Run: headless pygame with SDL's dummy video driver; simulated clock (each Clock.tick advances the game by its frame time, no real sleeping); random seed 0; keys injected as events and as key.get_pressed() state; no mouse input.
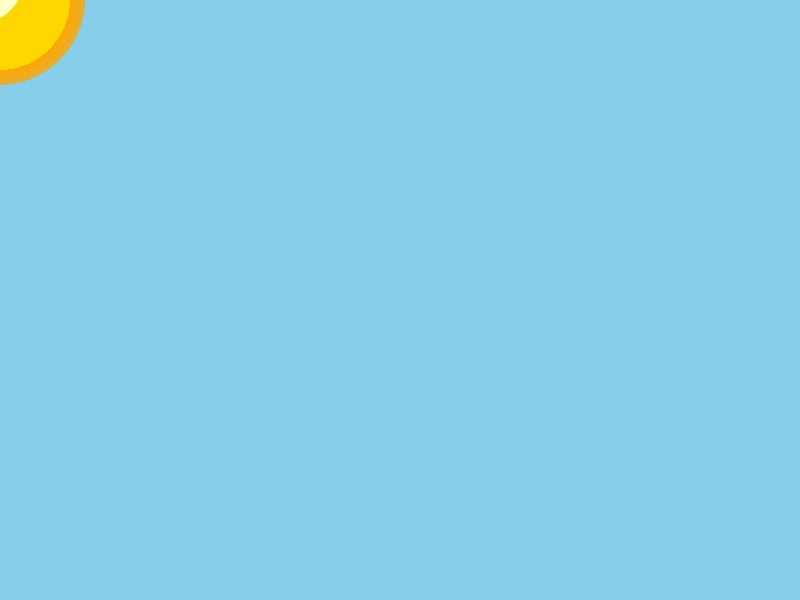
Frame 1 of 4 · flips 1–60 · no input
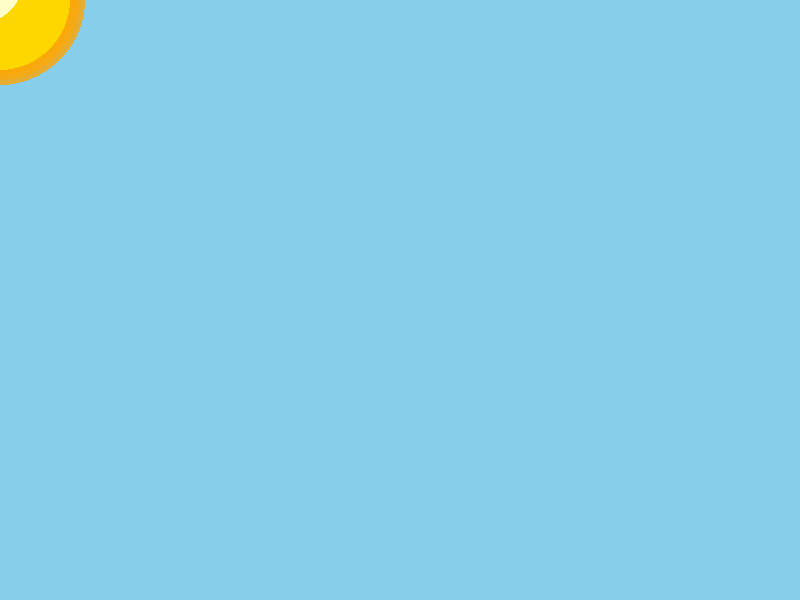
Frame 2 of 4 · flips 61–180 · tapped SPACE, RETURN · held RIGHT (→), D
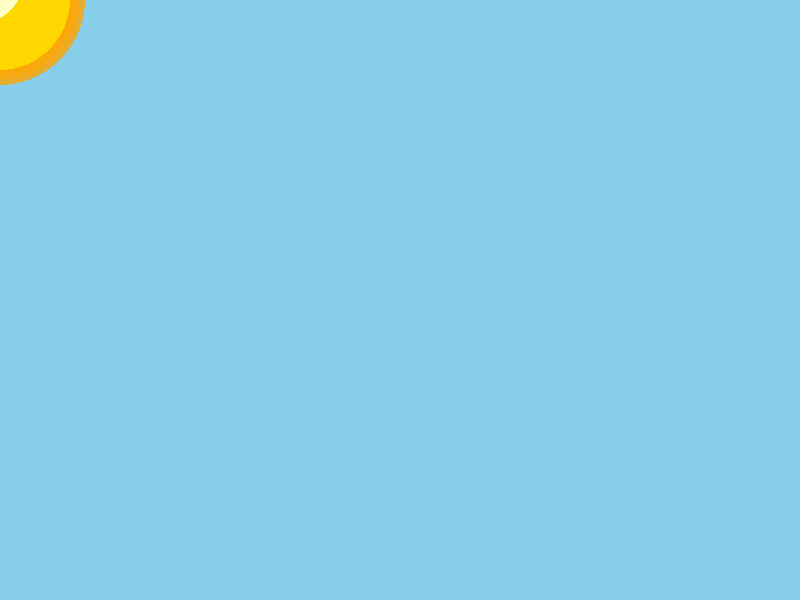
Frame 3 of 4 · flips 181–300 · held DOWN (↓), S
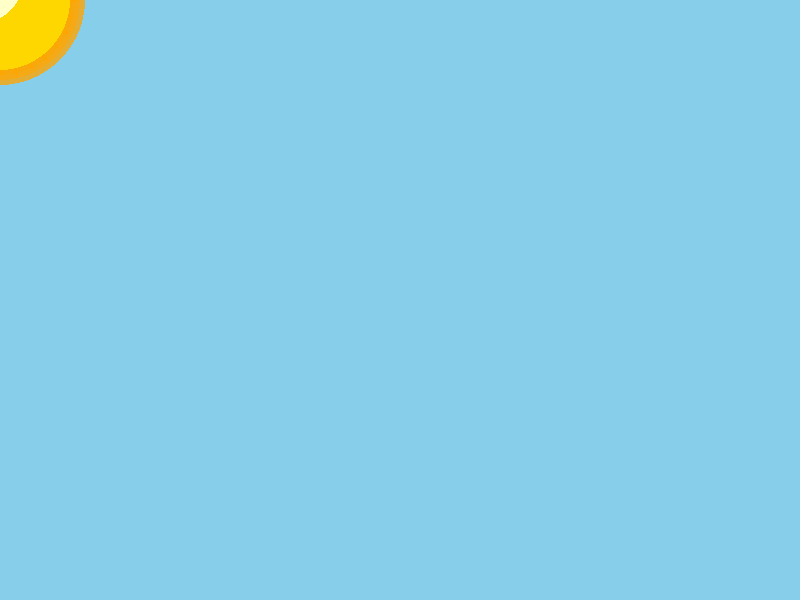
Frame 4 of 4 · flips 301–420 · held LEFT (←), A, UP (↑), W

The pygame program that drew these frames:

import pygame
import math
import random

class SunMoonEffect:
    """
    Animated effect that appears as either a sun or moon in the top-left corner of the screen.
    Features rays, pulsing, and a gentle wobble effect.
    """
    def __init__(self, screen_width, screen_height):
        """Initialize the sun/moon effect."""
        self.screen_width = screen_width
        self.screen_height = screen_height
        
        # Position - exactly at the corner (0,0)
        self.radius = 70  # Larger radius to make half-sun/moon look right
        self.center_x = 0
        self.center_y = 0
        
        # Sun parameters
        self.sun_base_color = (255, 215, 0)  # Golden yellow
        self.sun_outer_color = (255, 165, 0)  # Orange
        self.sun_highlight_color = (255, 255, 200)  # Bright yellow
        
        # Moon parameters
        self.moon_base_color = (220, 220, 220)  # Light gray
        self.moon_outer_color = (180, 180, 180)  # Slightly darker gray
        self.moon_highlight_color = (255, 255, 255)  # Pure white
        
        # Current colors (start with sun)
        self.base_color = self.sun_base_color
        self.outer_color = self.sun_outer_color
        self.highlight_color = self.sun_highlight_color
        
        # Mode tracking
        self.is_moon = False
        
        # Animation parameters
        self.time = 0
        self.pulse_speed = 0.03
        self.wobble_speed = 0.01
        self.pulse_amplitude = 3
        self.wobble_amplitude = 1
        
        # Sun/moon rays
        self.num_rays = 8
        self.rays = []
        self.ray_lengths = []
        self.ray_speeds = []
        
        # Initialize rays with random lengths and speeds
        # Only use angles that would be visible (between 0 and 90 degrees)
        for i in range(self.num_rays):
            angle = (math.pi / 2 / (self.num_rays - 1)) * i
            length = random.uniform(self.radius * 0.8, self.radius * 1.2)
            speed = random.uniform(0.02, 0.05)
            self.rays.append(angle)
            self.ray_lengths.append(length)
            self.ray_speeds.append(speed)
        
        # Moon craters (only visible in moon mode)
        self.craters = []
        for _ in range(3):
            # Create random craters within the moon radius
            x_offset = random.uniform(self.radius * 0.2, self.radius * 0.8)
            y_offset = random.uniform(self.radius * 0.2, self.radius * 0.8)
            crater_size = random.uniform(5, 10)
            self.craters.append({
                'x': x_offset, 
                'y': y_offset, 
                'size': crater_size
            })
    
    def set_moon_mode(self, is_moon):
        """Switch between sun and moon mode"""
        if is_moon != self.is_moon:
            self.is_moon = is_moon
            if is_moon:
                self.base_color = self.moon_base_color
                self.outer_color = self.moon_outer_color
                self.highlight_color = self.moon_highlight_color
            else:
                self.base_color = self.sun_base_color
                self.outer_color = self.sun_outer_color
                self.highlight_color = self.sun_highlight_color
    
    def update(self):
        """Update the sun/moon animation."""
        # Update time
        self.time += 0.016  # Roughly 60 FPS
        
        # Update ray animations (rays only visible for sun)
        for i in range(self.num_rays):
            # Make the rays expand and contract
            self.ray_lengths[i] = (self.radius * 1.0 + 
                                math.sin(self.time * self.ray_speeds[i]) * 
                                self.radius * 0.3)
    
    def draw(self, screen):
        """Draw the half-sun/moon effect on the screen."""
        # Calculate pulsing and wobbling effects
        pulse = math.sin(self.time * self.pulse_speed) * self.pulse_amplitude
        # Limit wobble to ensure sun/moon stays anchored to corner
        wobble_x = max(0, math.sin(self.time * self.wobble_speed) * self.wobble_amplitude)
        wobble_y = max(0, math.cos(self.time * self.wobble_speed) * self.wobble_amplitude)
        
        current_radius = self.radius + pulse
        current_x = self.center_x + wobble_x
        current_y = self.center_y + wobble_y
        
        # Draw sun rays (only for sun mode)
        if not self.is_moon:
            for i in range(self.num_rays):
                angle = self.rays[i]
                length = self.ray_lengths[i]
                
                # Calculate ray start and end points
                start_x = current_x + (current_radius - 5) * math.cos(angle)
                start_y = current_y + (current_radius - 5) * math.sin(angle)
                end_x = current_x + length * math.cos(angle)
                end_y = current_y + length * math.sin(angle)
                
                # Draw a ray with gradient color
                pygame.draw.line(
                    screen, 
                    self.outer_color,
                    (start_x, start_y), 
                    (end_x, end_y), 
                    3
                )
        
        # Draw outer glow (gradient circles from largest to smallest)
        for r in range(int(current_radius) + 15, int(current_radius) - 5, -5):
            alpha = 200 - (int(current_radius) + 15 - r) * 10
            alpha = max(0, min(alpha, 200))
            
            # Draw only a quarter circle for the glow (top-left quadrant)
            glow_surface = pygame.Surface((r*2, r*2), pygame.SRCALPHA)
            pygame.draw.circle(
                glow_surface,
                (*self.outer_color, alpha),
                (0, 0),
                r
            )
            # Only blit the top-left quadrant
            screen.blit(glow_surface, (current_x - 0, current_y - 0))
        
        # Draw main sun/moon body (quarter circle)
        # Create a surface for the sun/moon
        body_surface = pygame.Surface((int(current_radius*2), int(current_radius*2)), pygame.SRCALPHA)
        
        # Draw the full circle on the surface
        pygame.draw.circle(
            body_surface, 
            self.base_color,
            (0, 0), 
            int(current_radius)
        )
        
        # Add highlight to the sun/moon
        pygame.draw.circle(
            body_surface, 
            self.highlight_color,
            (int(-current_radius * 0.2), 
             int(-current_radius * 0.2)), 
            int(current_radius * 0.5)
        )
        
        # Add craters for moon mode
        if self.is_moon:
            for crater in self.craters:
                # Draw darker circles for craters
                pygame.draw.circle(
                    body_surface,
                    (150, 150, 150),  # Darker gray
                    (int(-current_radius + crater['x']), 
                     int(-current_radius + crater['y'])),
                    crater['size']
                )
        
        # Blit only the corner of the surface to get a quarter circle
        screen.blit(body_surface, (current_x, current_y))

# Test code
if __name__ == "__main__":
    pygame.init()
    screen = pygame.display.set_mode((800, 600))
    clock = pygame.time.Clock()
    
    effect = SunMoonEffect(800, 600)
    
    running = True
    is_moon = False
    
    while running:
        for event in pygame.event.get():
            if event.type == pygame.QUIT:
                running = False
            elif event.type == pygame.KEYDOWN:
                if event.key == pygame.K_m:
                    # Toggle moon mode
                    is_moon = not is_moon
                    effect.set_moon_mode(is_moon)
        
        # Set background based on mode
        if is_moon:
            screen.fill((25, 25, 112))  # Dark blue for night
        else:
            screen.fill((135, 206, 235))  # Sky blue for day
        
        effect.update()
        effect.draw(screen)
        
        pygame.display.flip()
        clock.tick(60)
    
    pygame.quit()
